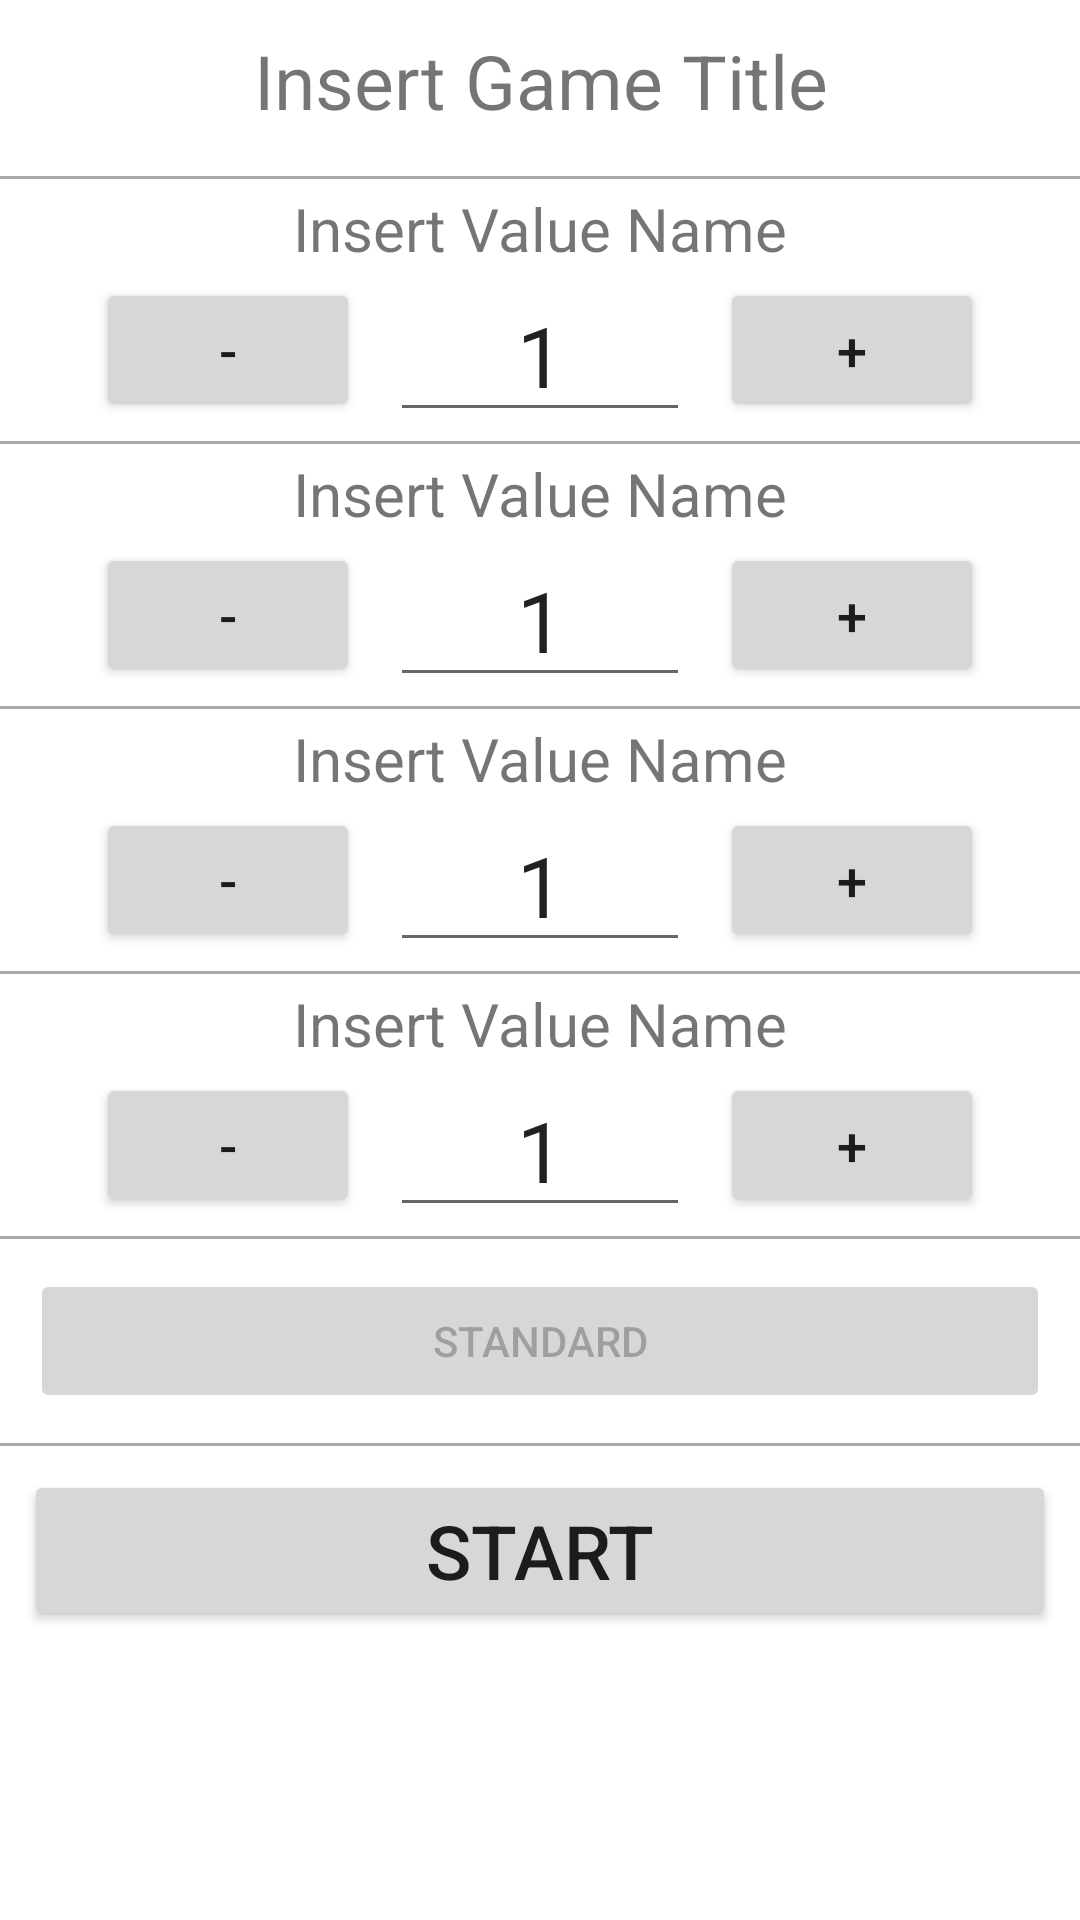

The Android layout XML behind this screen, and the referenced resources:
<!-- AndroidManifest.xml: application theme Theme.SmartBox -->
<!-- res/layout/fragment_settings.xml -->
<?xml version="1.0" encoding="utf-8"?>
<LinearLayout
    xmlns:android="http://schemas.android.com/apk/res/android" android:layout_width="match_parent"
    android:layout_height="match_parent"
    android:orientation="vertical">

    <TextView
        android:id="@+id/settings_title_text"
        android:layout_width="match_parent"
        android:layout_height="wrap_content"
        android:layout_margin="10sp"
        android:gravity="center"
        android:textSize="25sp"
        android:text="Insert Game Title" />

    <View
        android:layout_width="match_parent"
        android:layout_height="1dp"
        android:layout_marginTop="5dp"
        android:background="@android:color/darker_gray"/>

    <include
        android:id="@+id/num_games_selection"
        layout="@layout/list_item_setting" />

    <include
        android:id="@+id/game_time_selection"
        layout="@layout/list_item_setting" />

    <include
        android:id="@+id/game_delay_selection"
        layout="@layout/list_item_setting" />

    <include
        android:id="@+id/target_time_selection"
        layout="@layout/list_item_setting" />


    <Button
        android:id="@+id/synchronous_button"
        android:layout_width="match_parent"
        android:layout_height="wrap_content"
        android:enabled="false"
        android:layout_margin="10dp"
        android:text="@string/standard_status" />

    <View
        android:layout_width="match_parent"
        android:layout_height="1dp"
        android:background="@android:color/darker_gray"/>


    <Button
        android:id="@+id/start_button"
        android:layout_width="match_parent"
        android:layout_height="wrap_content"
        android:layout_margin="8sp"
        android:textSize="25sp"
        android:text="@string/start_prompt" />


</LinearLayout>
<!-- res/layout/list_item_setting.xml (included above) -->
<?xml version="1.0" encoding="utf-8"?>
<LinearLayout
    xmlns:android="http://schemas.android.com/apk/res/android"
    android:layout_width="match_parent"
    android:layout_height="wrap_content"
    android:orientation="vertical">

    <TextView
        android:id="@+id/value_label_text"
        android:layout_width="match_parent"
        android:layout_height="wrap_content"
        android:layout_marginTop="3sp"
        android:gravity="center"
        android:textSize="20sp"
        android:text="Insert Value Name" />

    <LinearLayout
        android:layout_width="match_parent"
        android:layout_height="wrap_content"
        android:orientation="horizontal"
        android:gravity="center">

        <Button
            android:id="@+id/minus_button"
            android:layout_width="wrap_content"
            android:layout_height="wrap_content"
            android:gravity="center"
            android:textSize="18sp"
            android:text="@string/minus_button" />

        <EditText
            android:id="@+id/value_text"
            android:layout_width="100dp"
            android:layout_height="wrap_content"
            android:gravity="center"
            android:inputType="number"
            android:layout_marginStart="10sp"
            android:layout_marginEnd="10sp"
            android:text="1"
            android:textSize="28sp" />

        <Button
            android:id="@+id/plus_button"
            android:layout_width="wrap_content"
            android:layout_height="wrap_content"
            android:gravity="center"
            android:textSize="18sp"
            android:text="@string/plus_button" />
    </LinearLayout>

    <View
        android:layout_width="match_parent"
        android:layout_height="1dp"
        android:layout_marginTop="3sp"
        android:background="@android:color/darker_gray"/>

</LinearLayout>
<!-- resources referenced by this layout -->
<resources>
  <string name="minus_button">-</string>
  <string name="plus_button">+</string>
  <string name="standard_status">STANDARD</string>
  <string name="start_prompt">START</string>
  <style name="Theme.SmartBox" parent="Theme.MaterialComponents.DayNight.DarkActionBar">
          
          <item name="colorPrimary">@color/rezzil_red</item>
          <item name="colorPrimaryVariant">@color/rezzil_burgundy</item>
          <item name="colorOnPrimary">@color/white</item>
          
          <item name="colorSecondary">@color/teal_200</item>
          <item name="colorSecondaryVariant">@color/teal_700</item>
          <item name="colorOnSecondary">@color/black</item>
          
          <item name="android:statusBarColor" tools:targetApi="l">?attr/colorPrimaryVariant</item>
          
      </style>
  <color name="rezzil_red">#aa001d</color>
  <color name="rezzil_burgundy">#660032</color>
  <color name="white">#FFFFFFFF</color>
  <color name="teal_200">#FF03DAC5</color>
  <color name="teal_700">#FF018786</color>
  <color name="black">#FF000000</color>
</resources>
